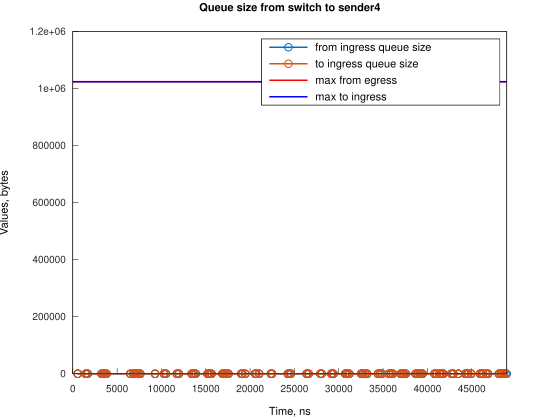

Source data for this figure (header and first rows):
Time, from_ingress_queue_size, to_ingress_queue_size
561.9, 1, nan
561.9, 0, 0
1455, 1, 0
1455, 0, 0
1677, 1, 0
1678, 0, 0
3243, 1, 0
3243, 0, 0
3466, 1, 0
3466, 0, 0
3577, 1, 0
3577, 0, 0
3801, 1, 0
3801, 0, 0
6488, 1, 0
6488, 0, 0
6822, 1, 0
6822, 0, 0
7047, 1, 0
7047, 0, 0
7159, 1, 0
7159, 0, 0
7382, 1, 0
7382, 0, 0
7606, 1, 0
7606, 0, 0
9281, 1, 0
9281, 0, 0
10287, 1, 0
10287, 0, 0
10506, 1, 0
10506, 0, 0
11740, 1, 0
11740, 0, 0
11959, 1, 0
11959, 0, 0
13416, 1, 0
13416, 0, 0
13636, 1, 0
13636, 0, 0
13864, 1, 0
13864, 0, 0
15204, 1, 0
15204, 0, 0
15313, 1, 0
15313, 0, 0
15424, 1, 0
15424, 0, 0
15647, 1, 0
15647, 0, 0
16881, 1, 0
16881, 0, 0
16993, 1, 0
16994, 0, 0
17100, 1, 0
17100, 0, 0
17329, 1, 0
17329, 0, 0
17552, 1, 0
17552, 0, 0
... 132 more rows
